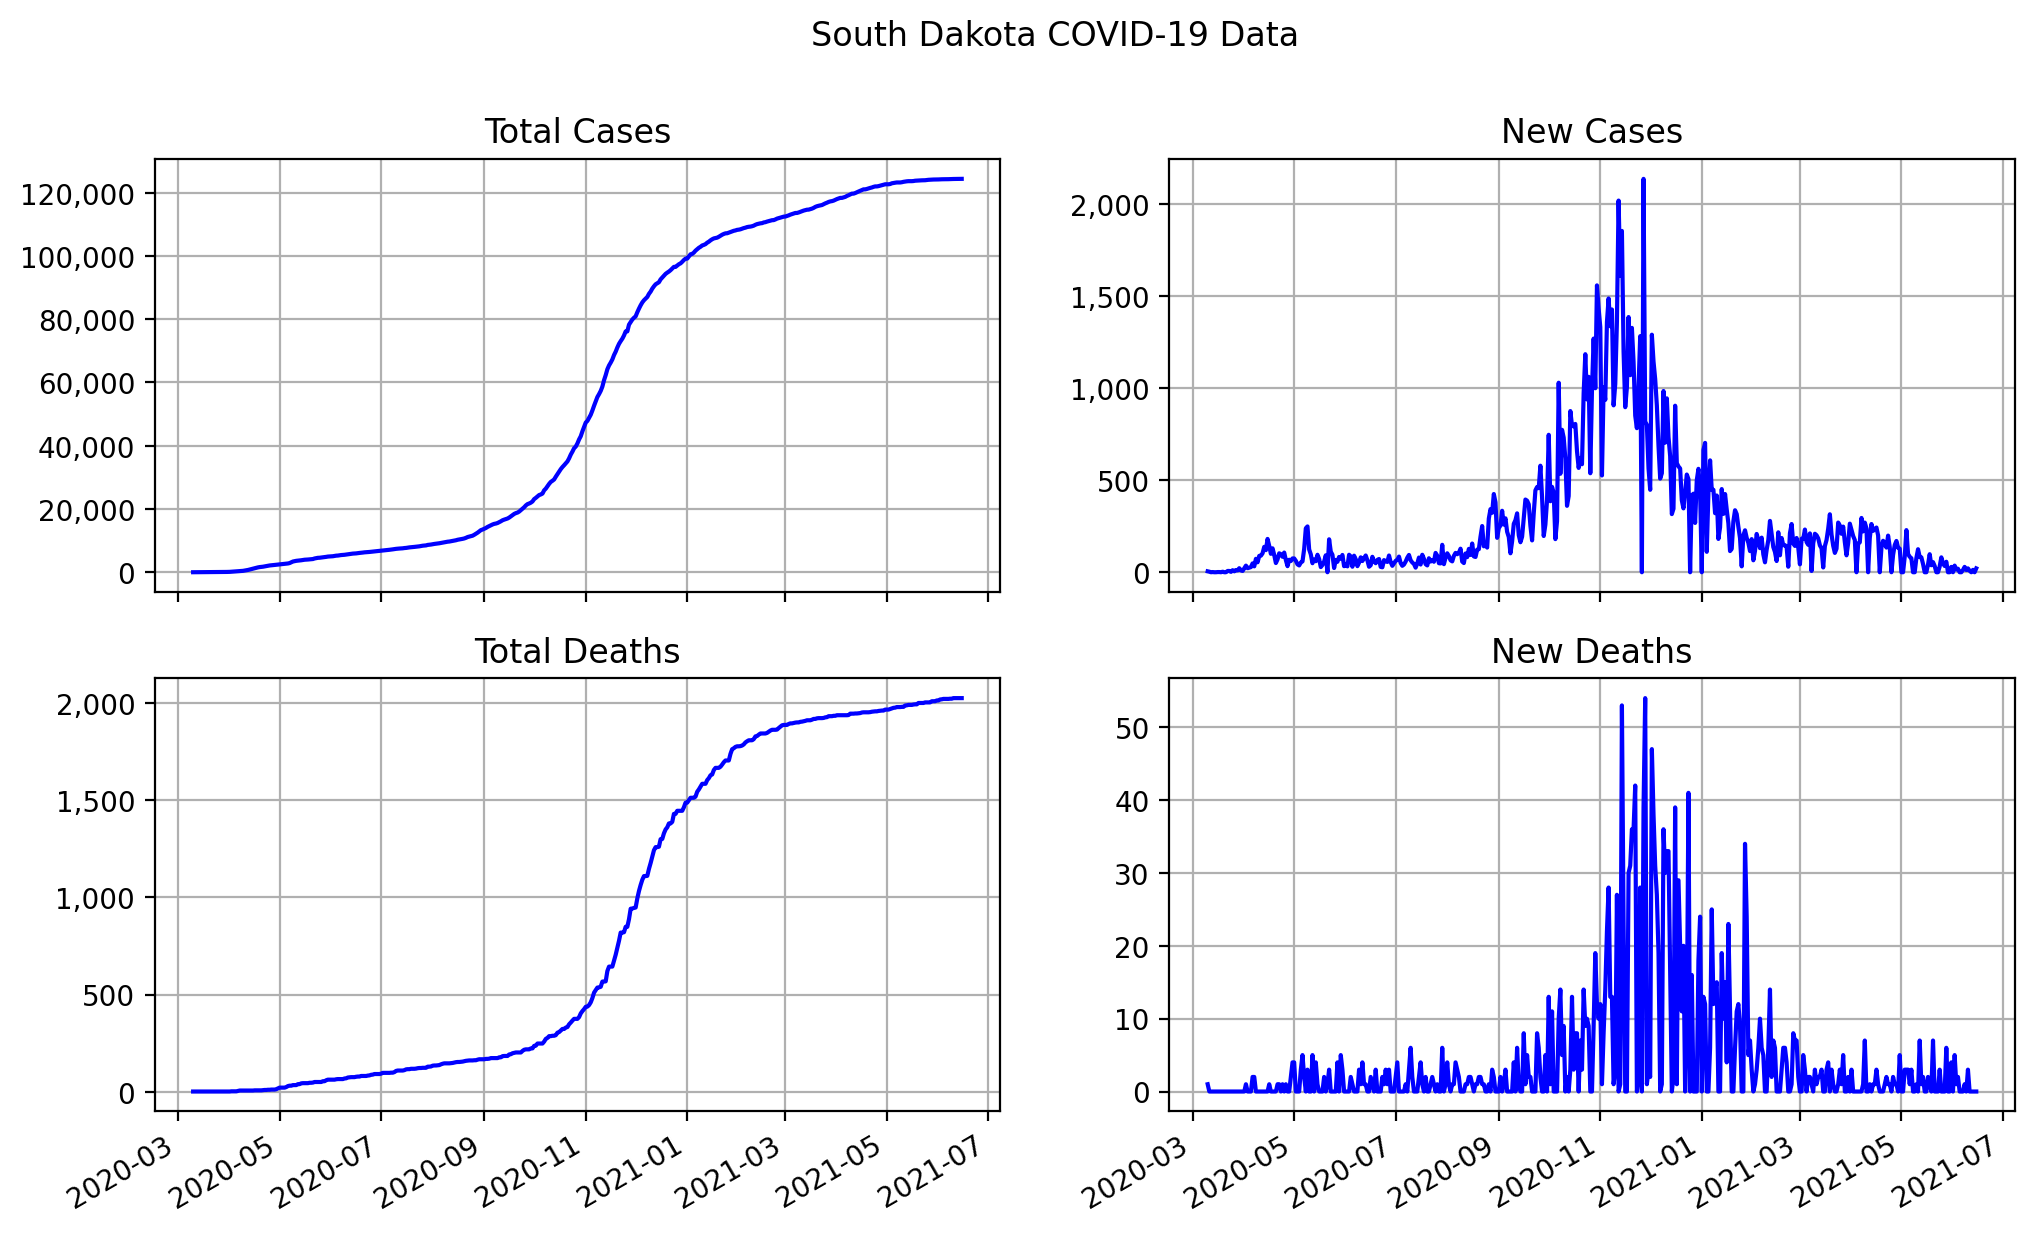

Values plotted in this chart, from the file beside it:
date, state, total cases, total deaths, new cases, new deaths
2020-03-10, South Dakota, 5, 1, 5, 1
2020-03-11, South Dakota, 8, 1, 3, 0
2020-03-12, South Dakota, 8, 1, 0, 0
2020-03-13, South Dakota, 9, 1, 1, 0
2020-03-14, South Dakota, 9, 1, 0, 0
2020-03-15, South Dakota, 9, 1, 0, 0
2020-03-16, South Dakota, 10, 1, 1, 0
2020-03-17, South Dakota, 11, 1, 1, 0
2020-03-18, South Dakota, 11, 1, 0, 0
2020-03-19, South Dakota, 14, 1, 3, 0
2020-03-20, South Dakota, 14, 1, 0, 0
2020-03-21, South Dakota, 14, 1, 0, 0
2020-03-22, South Dakota, 21, 1, 7, 0
2020-03-23, South Dakota, 28, 1, 7, 0
2020-03-24, South Dakota, 30, 1, 2, 0
2020-03-25, South Dakota, 41, 1, 11, 0
2020-03-26, South Dakota, 46, 1, 5, 0
2020-03-27, South Dakota, 58, 1, 12, 0
2020-03-28, South Dakota, 68, 1, 10, 0
2020-03-29, South Dakota, 90, 1, 22, 0
2020-03-30, South Dakota, 100, 1, 10, 0
2020-03-31, South Dakota, 107, 1, 7, 0
2020-04-01, South Dakota, 129, 1, 22, 0
2020-04-02, South Dakota, 165, 2, 36, 1
2020-04-03, South Dakota, 187, 2, 22, 0
2020-04-04, South Dakota, 212, 2, 25, 0
2020-04-05, South Dakota, 240, 2, 28, 0
2020-04-06, South Dakota, 288, 4, 48, 2
2020-04-07, South Dakota, 320, 6, 32, 2
2020-04-08, South Dakota, 393, 6, 73, 0
2020-04-09, South Dakota, 447, 6, 54, 0
2020-04-10, South Dakota, 536, 6, 89, 0
2020-04-11, South Dakota, 626, 6, 90, 0
2020-04-12, South Dakota, 729, 6, 103, 0
2020-04-13, South Dakota, 867, 6, 138, 0
2020-04-14, South Dakota, 987, 6, 120, 0
2020-04-15, South Dakota, 1168, 6, 181, 0
2020-04-16, South Dakota, 1311, 7, 143, 1
2020-04-17, South Dakota, 1411, 7, 100, 0
2020-04-18, South Dakota, 1541, 7, 130, 0
2020-04-19, South Dakota, 1635, 7, 94, 0
2020-04-20, South Dakota, 1685, 7, 50, 0
2020-04-21, South Dakota, 1755, 8, 70, 1
2020-04-22, South Dakota, 1858, 9, 103, 1
2020-04-23, South Dakota, 1956, 9, 98, 0
2020-04-24, South Dakota, 2040, 10, 84, 1
2020-04-25, South Dakota, 2147, 10, 107, 0
2020-04-26, South Dakota, 2213, 11, 66, 1
2020-04-27, South Dakota, 2246, 11, 33, 0
2020-04-28, South Dakota, 2314, 11, 68, 0
2020-04-29, South Dakota, 2375, 13, 61, 2
2020-04-30, South Dakota, 2450, 17, 75, 4
2020-05-01, South Dakota, 2525, 21, 75, 4
2020-05-02, South Dakota, 2587, 21, 62, 0
2020-05-03, South Dakota, 2630, 21, 43, 0
2020-05-04, South Dakota, 2667, 21, 37, 0
2020-05-05, South Dakota, 2720, 24, 53, 3
2020-05-06, South Dakota, 2779, 29, 59, 5
2020-05-07, South Dakota, 2905, 31, 126, 2
2020-05-08, South Dakota, 3144, 31, 239, 0
... 403 more rows
